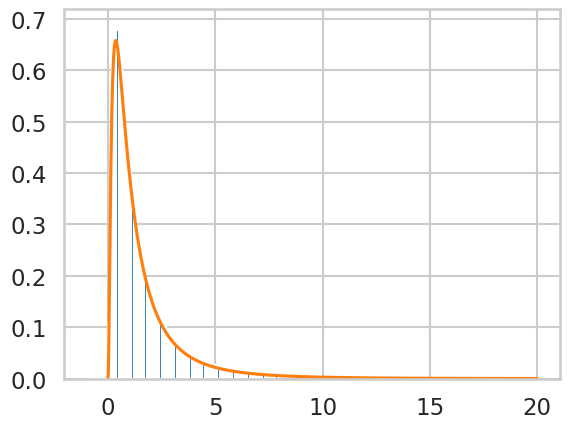

Generate this figure with matplotlib:
import numpy as np
import pandas as pd
import matplotlib.pyplot as plt
from scipy import optimize
import seaborn as sns
sns.set_style('whitegrid')
sns.set_context('talk')

np.random.seed(1337)

def normal_pdf(x, mu=0.0, sigma=1.0):
    return 1/sigma/np.sqrt(2 * np.pi) * np.exp(-(x - mu)**2 / 2 / sigma**2)

def lognormal_pdf(x, mu=0.0, sigma=1.0):
    return normal_pdf(np.log(x), mu, sigma) / x

def lognormal_negative(x, mu=0.0, sigma=1.0):
    return -lognormal_pdf(x, mu, sigma)

def sample_normal(N, mu=0.0, sigma=1.0):
    return sigma * np.random.randn(N) + mu

def normal_stuff(N):
    #%% normal distribution
    mu, sigma = 3.4, np.sqrt(3)
    sampled_normal = sample_normal(N, mu, sigma)
    bin_width = 0.1

    plt.figure()
    plt.hist(sampled_normal, bins=np.arange(-3, 10, bin_width), density=True)
    x = np.arange(-11.6, 18.4, bin_width)
    dx = x[1] - x[0]
    plt.plot(x, normal_pdf(x, mu, sigma))
    plt.axis([-2, 9, -0.01, 0.26])
    plt.draw()
    input()

    sample_mean = np.mean(sampled_normal)
    expected_mean = np.sum(normal_pdf(x, mu, sigma) * x) * dx
    print('NORMAL DISTRIBUTION')
    print('EXPECTED VALUE')
    print(f'Sample mean: {sample_mean:.2f}')
    print(f'Expected mean: {expected_mean:.2f}\n')
    plt.plot([expected_mean, expected_mean], [0, 0.3], 'r--')
    input()
    print('VARIANCE')
    sample_variance = np.var(sampled_normal)
    expected_variance_1 = np.sum(normal_pdf(x, mu, sigma) * (x - mu)**2) * dx
    expected_variance_2 = np.sum(normal_pdf(x, mu, sigma) * (x - expected_mean)**2) * dx
    print(f'Sample variance: {sample_variance:.2f}')
    print(f'Expected variance a): {expected_variance_1:.2f}')
    print(f'Expected variance b): {expected_variance_2:.2f}')
    plt.plot([expected_mean + expected_variance_1, expected_mean - expected_variance_1], [0, 0], 'k',
            linewidth=10)

    input()
    plt.close()
    #%% lognormal distribution
    print('LOGNORMAL DISTRIBUTION')
    sampled_lognormal = np.random.lognormal(size=N)
    x = np.linspace(0.001, 20, 1001)

    plt.figure()
    plt.hist(sampled_lognormal, bins=np.arange(-1, 8, bin_width), density=True)
    plt.plot(x, lognormal_pdf(x))

    estimated_mode = x[np.argmax(lognormal_pdf(x))]
    calculated_mode = optimize.fmin(lognormal_negative, 1, disp=False)[0]
    print(f'Estimated mode: {estimated_mode:.2f}')
    print(f'Calculated mode: {calculated_mode:.2f}')
    print(f'Theoretical mode: {np.exp(0 - 1**2):.2f}')
def main():
    plt.ion()
    N = 10000
    normal_stuff(N)

    plt.show()
    plt.ioff()

if __name__ == '__main__':
    main()
